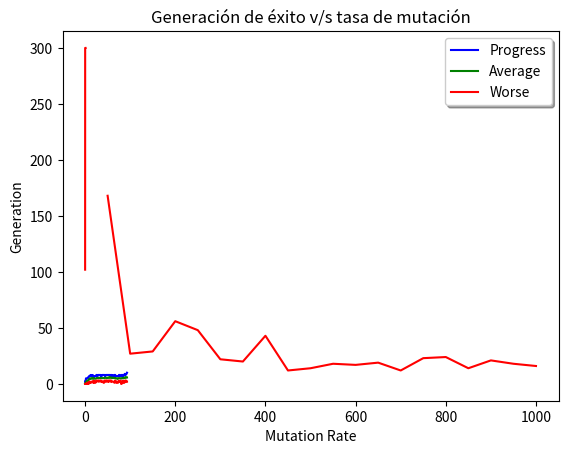

Reproduce this figure in Python.
# -*- coding: utf-8 -*-
"""Tarea2- CC5114.ipynb

Automatically generated by Colaboratory.

Original file is located at
    https://colab.research.google.com/drive/1s_F_CZTctLfBH4S1ntDZNpZb4XX28oxn
"""

import operator, random, string
import matplotlib.pyplot as plt

def generate_char():
  return random.choice(string.ascii_lowercase)

def generate_word(n):
  word = ""
  for x in range(n):
    word += generate_char()
  return word

def fitness(individual, goal):
  points = 0
  for i in range(len(goal)):
    if individual[i] == goal[i]:
      points = points +1
  return points

def rank(population, fitness, goal):
  fitnessResults = {}
  for i in range(0,len(population)):
    fitnessResults[i] = fitness(population[i], goal)
  return sorted(fitnessResults.items(), key = operator.itemgetter(1), reverse = True)

#Retorna una lista de los indices de los individuos seleccionados que dejaran herencia
#ranking: lista de los individuos rankeados (indice, fitness)
#elite: elitimismo
def selection(ranking, elite):
    selection = []
    suma = 0
    #Ruleta
    for i in range(len(ranking)):
      suma += ranking[i][1]
      
    for i in range(0, elite):
        selection.append(ranking[i][0])
        
    for i in range(0, len(ranking) - elite):
      current = 0
      p = random.uniform(0, suma)
      for i in range(0, len(ranking)):
        current += ranking[i][1]
        if current > p:
          selection.append(ranking[i][0])
          break
    return selection

#Retorna lista definitiva de los elementos seleccionados para dejar una nueva generacion
def selectionPopulation(population, selection):
  parents = []
  
  for i in range(len(selection)):
    index = selection[i]
    parents.append(population[index])
    
  return parents


#REPRODUCCION
def crossover(parent1, parent2):
  if(type(parent1)== str):
    child = ""
  else:
    child = []
  
  #genes para particion
  genA = int(random.random() * len(parent1))
  genB = int(random.random() * len(parent1))
  
  start = min(genA, genB)
  end = max(genA, genB)
  
  if(type(parent1)== str):
    for i in range(0, start):
      child += parent1[i]

    for i in range (start, end):
      child += parent2[i]

    for i in range (end, len(parent1)):
      child += parent1[i]
  else:
    for i in range(0, start):
      child.append(parent1[i])

    for i in range (start, end):
      child.append(parent2[i])

    for i in range (end, len(parent1)):
      child.append(parent1[i])
  
  return child
 
#retorna poblacion de descendientes  
def crossoverPopulation(parents, elite):
  children = []
  length = len(parents) - elite
  random_parents = random.sample(parents, len(parents))

  for i in range(0,elite):
    children.append(parents[i])
    
  for i in range(0, length):
    child = crossover(random_parents[i], random_parents[len(parents) -i -1])
    children.append(child)
  return children

#Muta un individuo
#mutatioRate = tasa de mutacion
#generate_gen = generador de genes

def mutate(individual, generate_gen, mutationRate):
  
  l = list(individual)
    
  for char in range(len(l)):
    if(random.random()<mutationRate):
      swap_char = generate_gen()
      l[char] = swap_char
 
  return "".join(l)

#Mutacion de una poblacion
def mutatePopulation(population, generate_gen, mutationRate):
  mutated = []
  
  for i in range(len(population)):
    mutated.append(mutate(population[i], generate_gen, mutationRate))
    
  return mutated

#Avanze de una generacion completo
def evolution(currentPopulation, generate_gen, fitness, elite, mutationRate, goal):
  ranking = rank(currentPopulation, fitness, goal)
  selected = selection(ranking, elite)
  parents = selectionPopulation(currentPopulation, selected)
  children = crossoverPopulation(parents, elite)
  nextPopulation = mutatePopulation(children, generate_gen, mutationRate)
  return nextPopulation

def average(ranking):
  suma = 0
  for i in range(len(ranking)):
    suma += ranking[i][1]
  return suma/ len(ranking)

def genetic_algorithm(pop_size, fitness, generate_gen, generate_ind, elite, mutationRate, generations, goal=None, heatmap=False):
  population = []
  progress = []
  worse = []
  avg = []
  
  N = float('inf')  
  
  if goal is not None:
    N = len(goal)  
    
  for i in range(0,pop_size):
    population.append(generate_ind(N))
      
  
  initialRank = rank(population, fitness, goal)
  progress.append(initialRank[0][1])
  worse.append(initialRank[-1][1])
  avg.append(average(initialRank))
  
  generation = generations
  for i in range(0, generations):
    population = evolution(population, generate_gen, fitness, elite, mutationRate, goal)
    currentRank = rank(population, fitness, goal)
    progress.append(currentRank[0][1])
    worse.append(currentRank[-1][1])
    avg.append(average(currentRank))
    if(currentRank[0][1] == N):
      generation = i
      break
    
  if(heatmap):
    return generation
  else:
    print(population[currentRank[0][0]])
    plt.plot(progress, "b", label="Progress")
    plt.plot(avg, "g", label="Average")
    plt.plot(worse, "r", label="Worse")
    plt.ylabel('Value')
    plt.xlabel('Generation')
    plt.title("Máximo, Mínimo y Promedio en el tiempo")

    legend = plt.legend(loc='best', shadow=True)

    # Put a nicer background color on the legend.
    plt.show()

genetic_algorithm(pop_size=50, fitness=fitness, generate_gen=generate_char, generate_ind=generate_word, elite=10, mutationRate=0.15, generations=200, goal= "helloworld")

"""### Ejercicios

#### 1. Secuencia de bits
"""

def generate_bit():
  if(random.random() >= 0.5):
    return "1"
  else:
    return "0"
  
def generate_sequence(n):
  seq = ""
  for x in range(n):
    seq += generate_bit()
  return seq
  

def fitness_bits(sequence, goal):
  points = 0
  for i in range(len(goal)):
    if sequence[i] == goal[i]:
      points = points +1
  return points

#genetic_algorithm(pop_size=100, fitness=fitness_bits, generate_gen=generate_bit,generate_ind= generate_sequence, elite=20, mutationRate=0.1, generations=150, goal="00101010110101")

"""## Problema: Unbound-Knapsack"""

#Gen: cantidad de un determinado item que se agrega a la mochila
#Individuo: combinacion de todos los items que se agregaran a la mochila

C = 15 #peso maximo mochila

class Item:
  def __init__(self, weight, value):
    self.w = weight
    self.v = value
    
#items disponibles
items = [Item(12, 4), Item(2,2), Item(1,2), Item(1,1), Item(4, 10)] 

#generador de genes
def generate_count(item, limit):
  return int(random.uniform(0, int(limit/item.w)+1)) #Como un item i pesa w, a lo mas se pueden colocar int(C/w) items i


#Generador de individuos
#Si la combinacion supera el peso maximo (C), se quita un item al azar hasta que se cumpla la restriccion
def generate_combination():
  comb = []
  for item in items:
    comb.append(generate_count(item, C))
  
  while(restrictionWeight(comb, C) is False):
    target = int(random.uniform(0,5))
    comb[target] = max(0, comb[target]-1)
  return comb


    
def restrictionWeight(combination, limit):
  sum = 0
  for i in range(0, len(items)):
    sum+= int(combination[i])*items[i].w
  
  return limit >= sum



def fitness_items(combination, goal=None):
  points = 0
  for i in range(0,len(combination)):
    points += combination[i]* items[i].v
    
  return points

def mutateUnbound(individual, generate_gen, mutationRate):
  l = individual
    
  for char in range(len(l)):
    if(random.random()<mutationRate):
      swap_char = generate_gen(items[char],C)
      l[char] = swap_char
  
  while(restrictionWeight(l, C) is False):
    target = int(random.uniform(0,5))
    l[target] = max(0, l[target]-1)
  return l

#Mutacion de una poblacion
def mutatePopulationUnbound(population, generate_gen, mutationRate):
  mutated = []
  
  for i in range(len(population)):
    mutated.append(mutateUnbound(population[i], generate_gen, mutationRate))  
  return mutated

def evolution_unbound(currentPopulation, generate_gen, fitness, elite, mutationRate, goal):
  ranking = rank(currentPopulation, fitness, goal)
  selected = selection(ranking, elite)
  parents = selectionPopulation(currentPopulation, selected)
  children = crossoverPopulation(parents, elite)
  nextPopulation = mutatePopulationUnbound(children, generate_gen, mutationRate)
  return nextPopulation

def genetic_algorithm_unbound(pop_size, fitness, generate_gen, generate_ind, elite, mutationRate, generations, goal=None):
  population = []
  progress = []
  worse = []
  avg = []
  
  N = float('inf')  
  
  if goal is not None:
    N = len(goal)  
    
  for i in range(0,pop_size):
      population.append(generate_ind())
    
  initialRank = rank(population, fitness, goal)
  progress.append(initialRank[0][1])
  worse.append(initialRank[-1][1])
  avg.append(average(initialRank))
  
  for i in range(0, generations):
    population = evolution_unbound(population, generate_gen, fitness, elite, mutationRate, goal)
    currentRank = rank(population, fitness, goal)
    progress.append(currentRank[0][1])
    worse.append(currentRank[-1][1])
    avg.append(average(currentRank))
    
  
  
  print(population[currentRank[0][0]])
      
    
  
  plt.plot(progress, "b", label="Progress")
  plt.plot(avg, "g", label="Average")
  plt.plot(worse, "r", label="Worse")
  plt.ylabel('Value')
  plt.xlabel('Generation')
  plt.title("Máximo, Mínimo y Promedio en el tiempo")
  
  legend = plt.legend(loc='best', shadow=True)

  plt.show()

#genetic_algorithm_unbound(pop_size=15, fitness=fitness_items, generate_gen=generate_count,generate_ind= generate_combination, elite=5, mutationRate=0.1, generations=100, goal="None")

def heatmap():
  i = 50
  size = []
  generations = []
  while(i <= 1000):
    size.append(i)
    generations.append(genetic_algorithm(pop_size=i, fitness=fitness, generate_gen=generate_char, generate_ind=generate_word, elite=10, mutationRate=0.15, generations=200, goal= "helloworld", heatmap=True))
    i += 50
    
  plt.plot(size, generations,color='r', label='Tiempo')
  plt.ylabel('Generation')
  plt.xlabel('Population Size')
  plt.title("Generación de éxito v/s tamaño de la población")
  
  plt.show()

heatmap()

def heatmap2():
  i = 0.1
  size = []
  generations = []
  while(i <= 1):
    size.append(i)
    generations.append(genetic_algorithm(pop_size= 50, fitness=fitness, generate_gen=generate_char, generate_ind=generate_word, elite=10, mutationRate=i, generations=300, goal= "helloworld", heatmap=True))
    i += 0.1
    
  plt.plot(size, generations,color='r', label='Tiempo')
  plt.ylabel('Generation')
  plt.xlabel('Mutation Rate')
  plt.title("Generación de éxito v/s tasa de mutación")
  
  plt.show()

heatmap2()